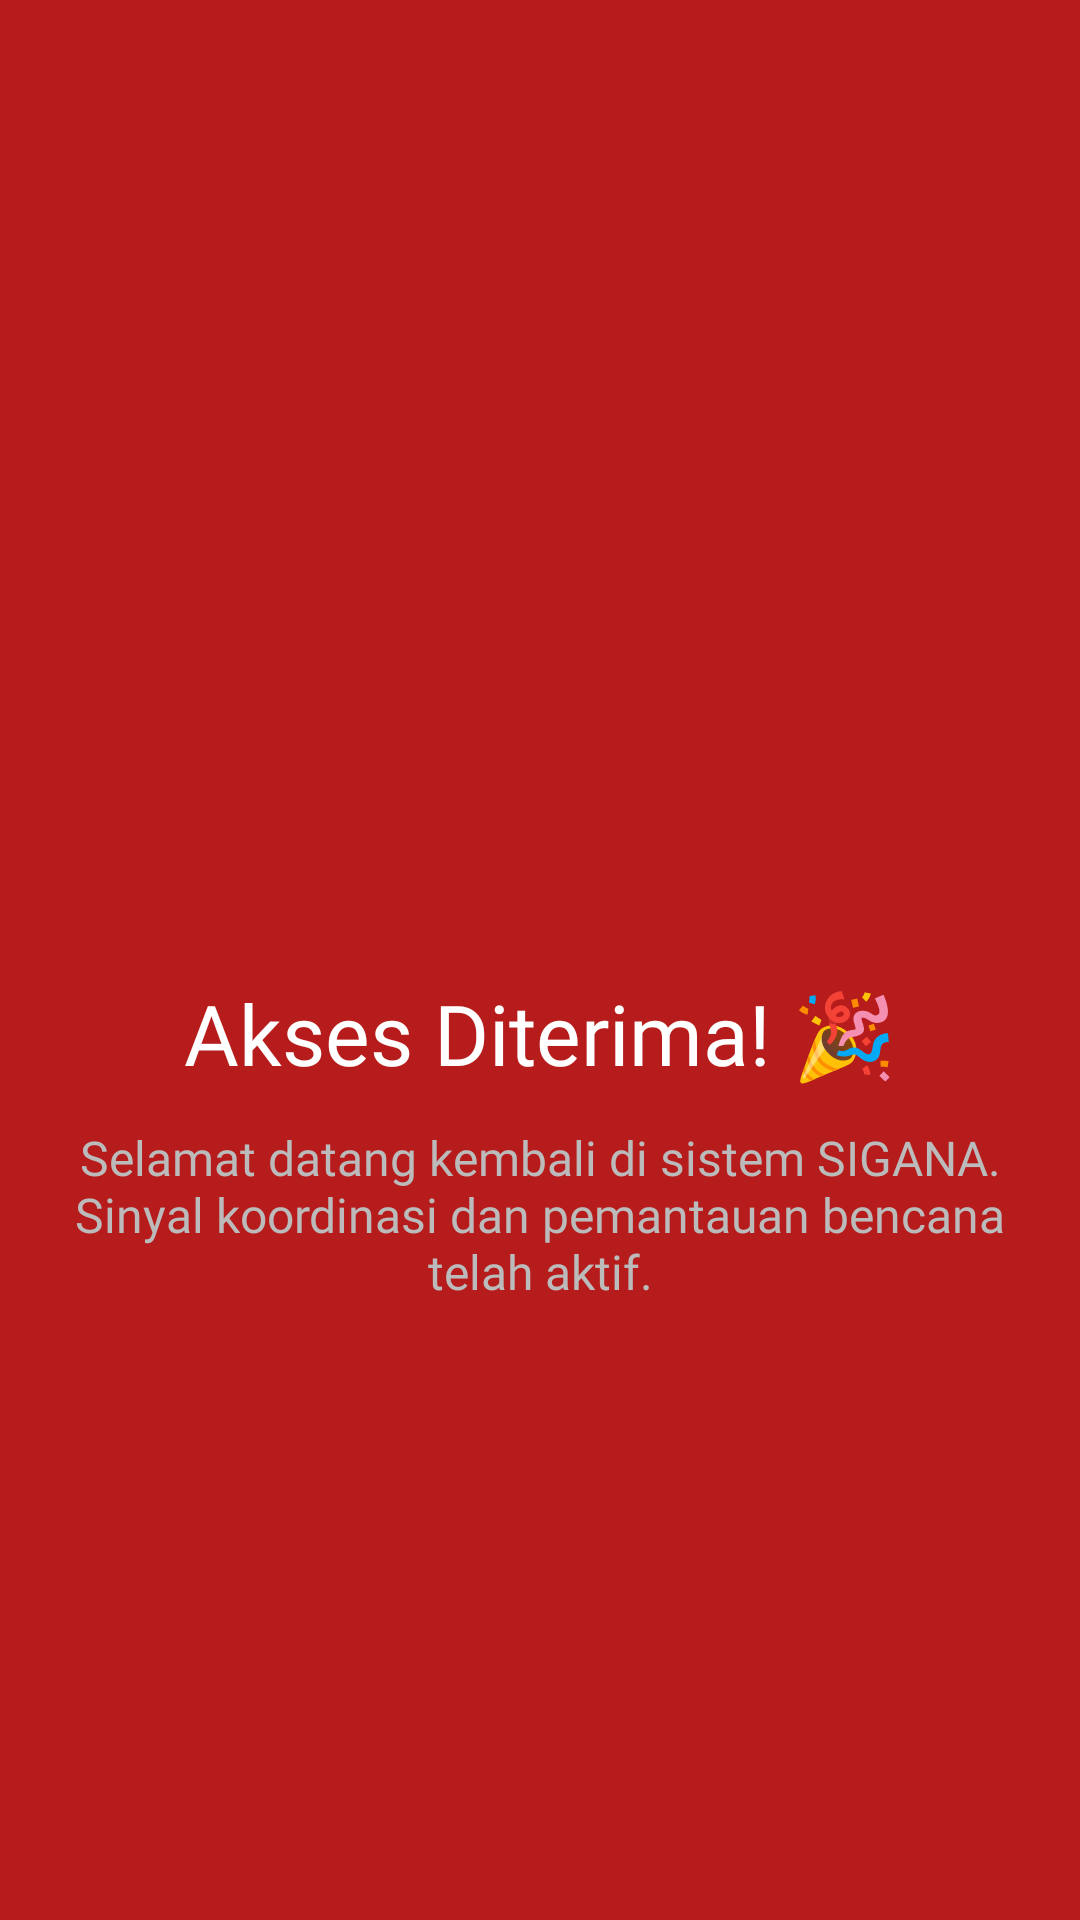

Android layout source for this screen:
<!-- AndroidManifest.xml: application theme Theme.Nailalisten -->
<!-- res/layout/activity_third_result.xml -->
<?xml version="1.0" encoding="utf-8"?>
<androidx.constraintlayout.widget.ConstraintLayout
    xmlns:android="http://schemas.android.com/apk/res/android"
    xmlns:app="http://schemas.android.com/apk/res-auto"
    xmlns:tools="http://schemas.android.com/tools"
    android:layout_width="match_parent"
    android:layout_height="match_parent"
    android:background="@color/primary_dark"
    android:padding="24dp"
    tools:context=".Home.pertemuan_3.ThirdResultActivity">

    <ImageView
        android:id="@+id/ivSuccess"
        android:layout_width="100dp"
        android:layout_height="100dp"
        android:src="@drawable/logo"
        app:layout_constraintBottom_toTopOf="@+id/tvLoginStatus"
        app:layout_constraintEnd_toEndOf="parent"
        app:layout_constraintStart_toStartOf="parent"
        app:layout_constraintTop_toTopOf="parent"
        app:layout_constraintVertical_chainStyle="packed" />

    <TextView
        android:id="@+id/tvLoginStatus"
        android:layout_width="wrap_content"
        android:layout_height="wrap_content"
        android:text="@string/login_success"
        android:textColor="@color/white"
        android:textSize="28sp"
        android:fontFamily="@font/inter_bold"
        android:layout_marginTop="20dp"
        app:layout_constraintBottom_toTopOf="@+id/tvWelcomeMsg"
        app:layout_constraintEnd_toEndOf="parent"
        app:layout_constraintStart_toStartOf="parent"
        app:layout_constraintTop_toBottomOf="@+id/ivSuccess" />

    <TextView
        android:id="@+id/tvWelcomeMsg"
        android:layout_width="0dp"
        android:layout_height="wrap_content"
        android:text="@string/success_desc"
        android:textColor="#BBBBBB"
        android:textSize="16sp"
        android:gravity="center"
        android:fontFamily="@font/inter_bold"
        android:layout_marginTop="12dp"
        app:layout_constraintBottom_toBottomOf="parent"
        app:layout_constraintEnd_toEndOf="parent"
        app:layout_constraintStart_toStartOf="parent"
        app:layout_constraintTop_toBottomOf="@+id/tvLoginStatus" />

</androidx.constraintlayout.widget.ConstraintLayout>
<!-- resources referenced by this layout -->
<resources>
  <color name="primary_dark">#B71C1C</color>
  <color name="white">#FFFFFFFF</color>
  <string name="login_success">Akses Diterima! 🎉</string>
  <string name="success_desc">Selamat datang kembali di sistem SIGANA. Sinyal koordinasi dan pemantauan bencana telah aktif.</string>
  <style name="Theme.Nailalisten" parent="Base.Theme.Nailalisten" />
  <style name="Base.Theme.Nailalisten" parent="Theme.Material3.DayNight.NoActionBar">
          
          
      </style>
</resources>
